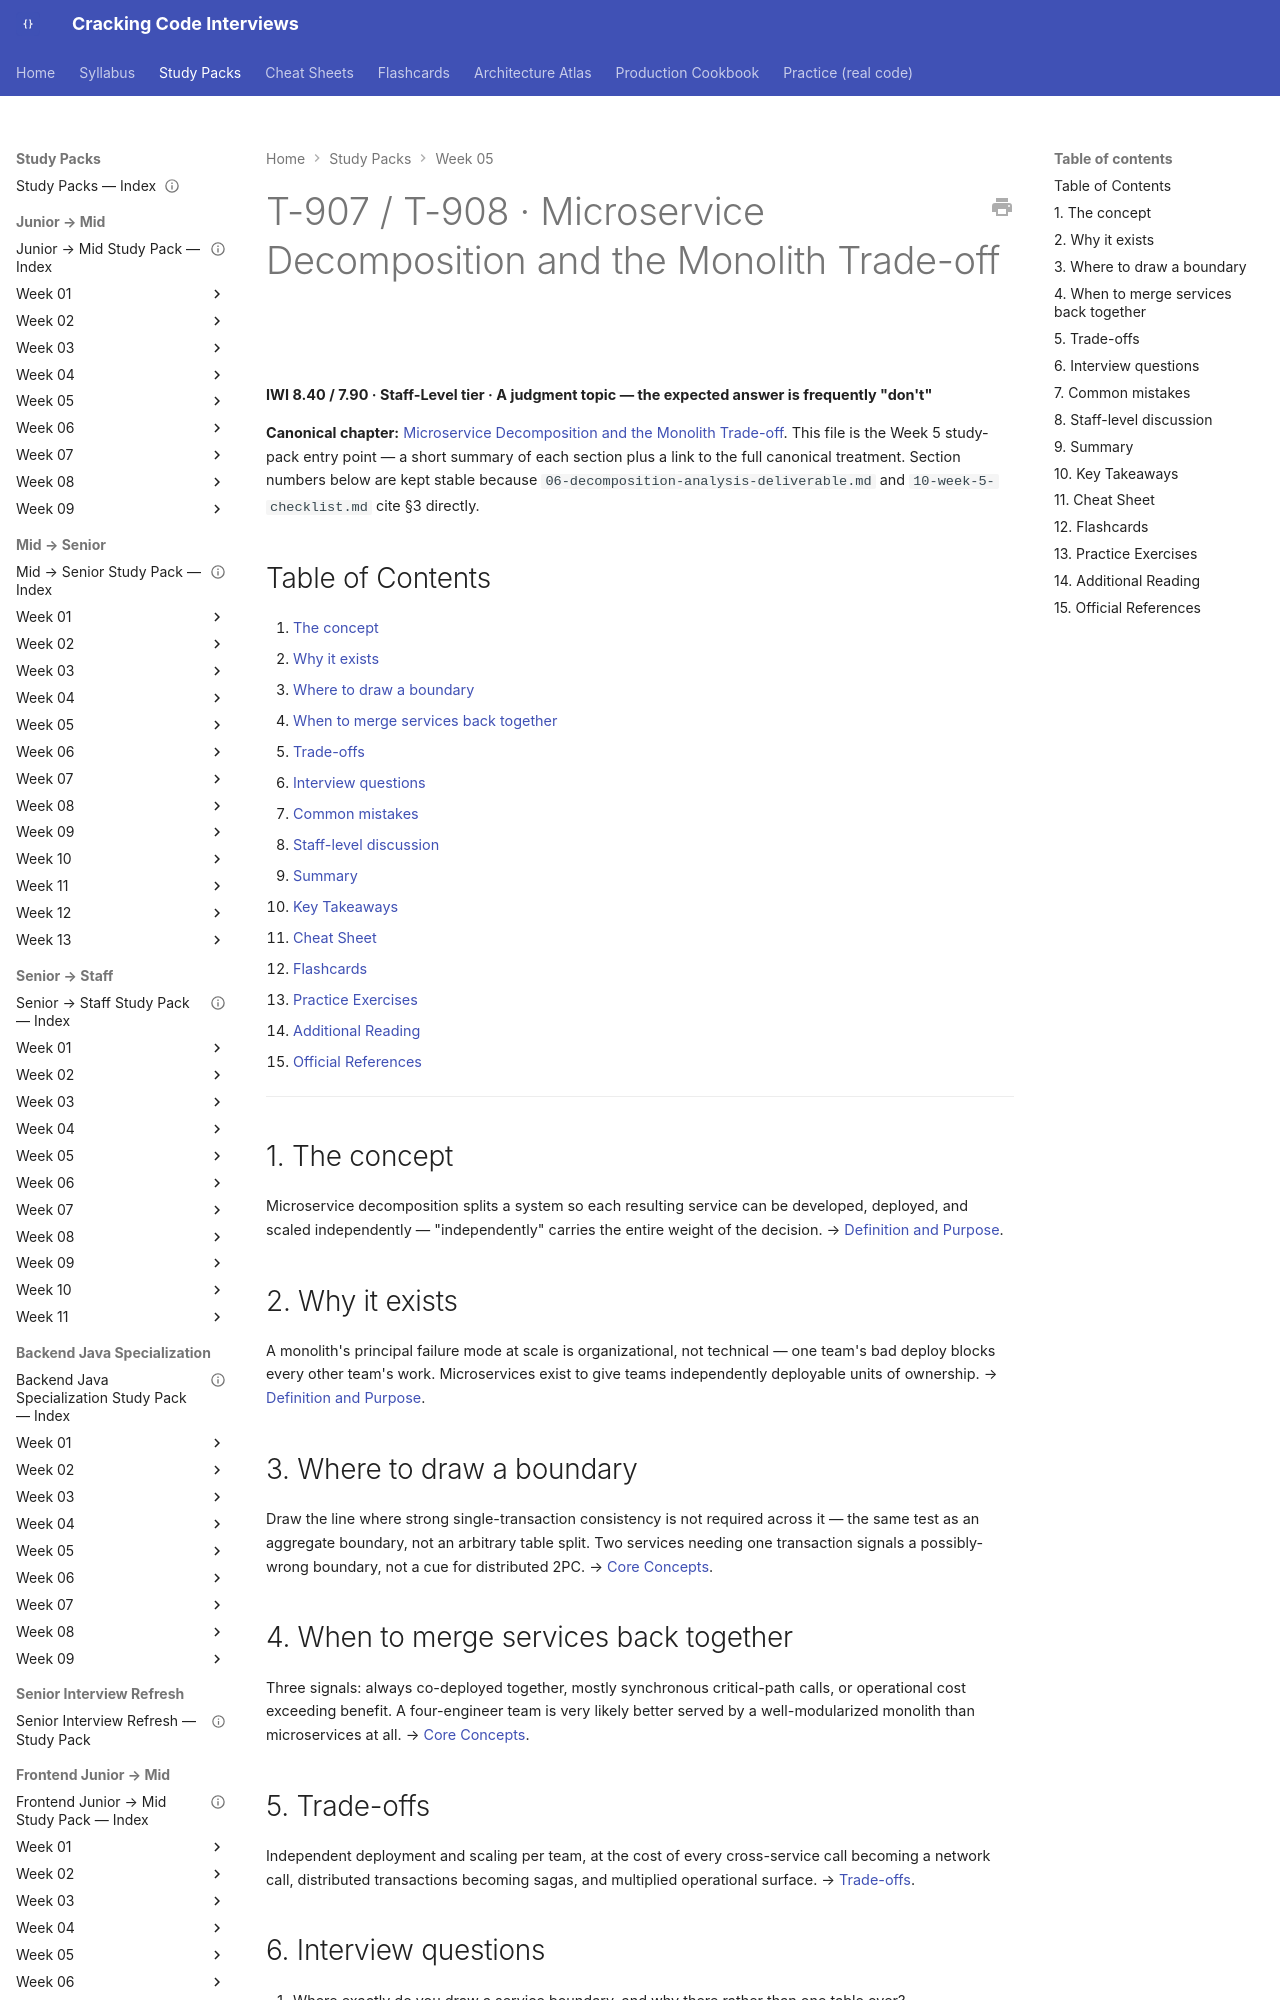

repository: JuanMelendres/cracking-code-interviews · page: study-packs/week-05/01-microservice-decomposition/index.html · generator: mkdocs

---
title: "T-907/T-908 · Microservice Decomposition and the Monolith Trade-off"
topic_id: T-907/T-908
domain: Architecture
tier: Staff-Level
iwi: 8.40
prerequisites: [T-901, T-903]
unlocks: []
week: 5
last_reviewed: 2026-07-30
canonical: ../../syllabus/17-architecture/microservice-decomposition-and-monolith-tradeoff.md
---

# T-907 / T-908 · Microservice Decomposition and the Monolith Trade-off

**IWI 8.40 / 7.90 · Staff-Level tier · A judgment topic — the expected answer is frequently "don't"**

**Canonical chapter:** [Microservice Decomposition and the Monolith Trade-off](../../syllabus/17-architecture/microservice-decomposition-and-monolith-tradeoff.md). This file is the Week 5 study-pack entry point — a short summary of each section plus a link to the full canonical treatment. Section numbers below are kept stable because `06-decomposition-analysis-deliverable.md` and `10-week-5-checklist.md` cite §3 directly.

## Table of Contents

1. [The concept](#1-the-concept)
2. [Why it exists](#2-why-it-exists)
3. [Where to draw a boundary](#3-where-to-draw-a-boundary)
4. [When to merge services back together](#4-when-to-merge-services-back-together)
5. [Trade-offs](#5-trade-offs)
6. [Interview questions](#6-interview-questions)
7. [Common mistakes](#7-common-mistakes)
8. [Staff-level discussion](#8-staff-level-discussion)
9. [Summary](#9-summary)
10. [Key Takeaways](#10-key-takeaways)
11. [Cheat Sheet](#11-cheat-sheet)
12. [Flashcards](#12-flashcards)
13. [Practice Exercises](#13-practice-exercises)
14. [Additional Reading](#14-additional-reading)
15. [Official References](#15-official-references)

---

## 1. The concept

Microservice decomposition splits a system so each resulting service can be developed, deployed, and scaled independently — "independently" carries the entire weight of the decision. → [Definition and Purpose](../../syllabus/17-architecture/microservice-decomposition-and-monolith-tradeoff.md#definition-and-purpose).

## 2. Why it exists

A monolith's principal failure mode at scale is organizational, not technical — one team's bad deploy blocks every other team's work. Microservices exist to give teams independently deployable units of ownership. → [Definition and Purpose](../../syllabus/17-architecture/microservice-decomposition-and-monolith-tradeoff.md#definition-and-purpose).
